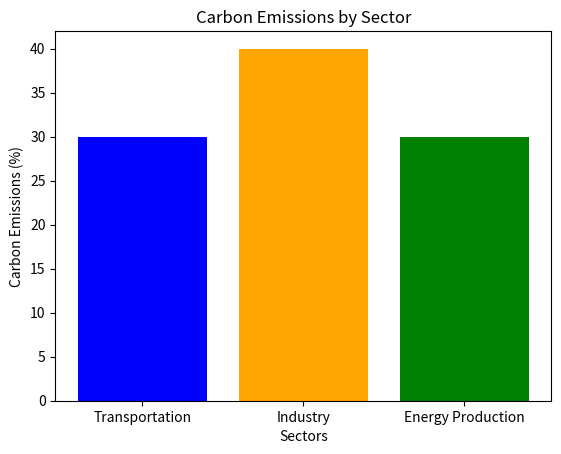

Here is the Python script that generated this plot:
import matplotlib.pyplot as plt

def create_bar_chart():
    # Data for carbon emissions from different sectors
    sectors = ['Transportation', 'Industry', 'Energy Production']
    emissions = [30, 40, 30]  # Example values, you can replace with actual data

    # Plotting the bar chart
    plt.bar(sectors, emissions, color=['blue', 'orange', 'green'])

    # Adding labels and title
    plt.xlabel('Sectors')
    plt.ylabel('Carbon Emissions (%)')
    plt.title('Carbon Emissions by Sector')

    # Display the bar chart
    plt.show()

# Call the function to create and display the bar chart
create_bar_chart()
